Image classification data set "version3" (Siddharth-magesh/Glass-Sanitation-Classification-Dataset on GitHub). Class labels (2): clean, dirty.

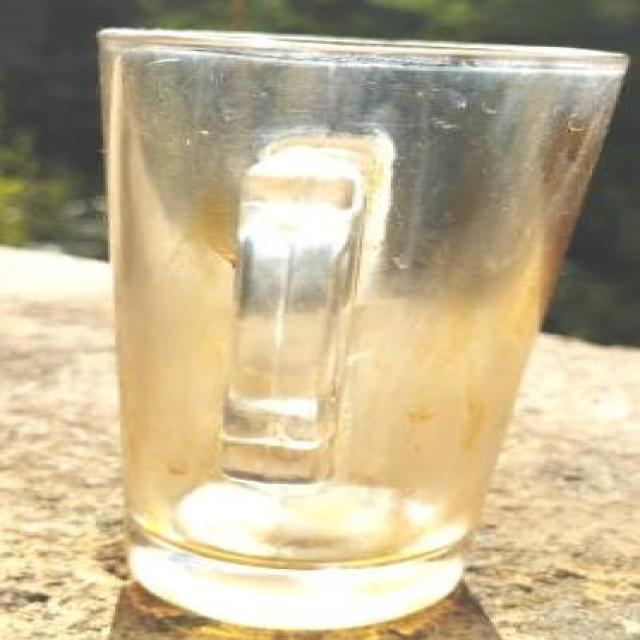
Label: dirty

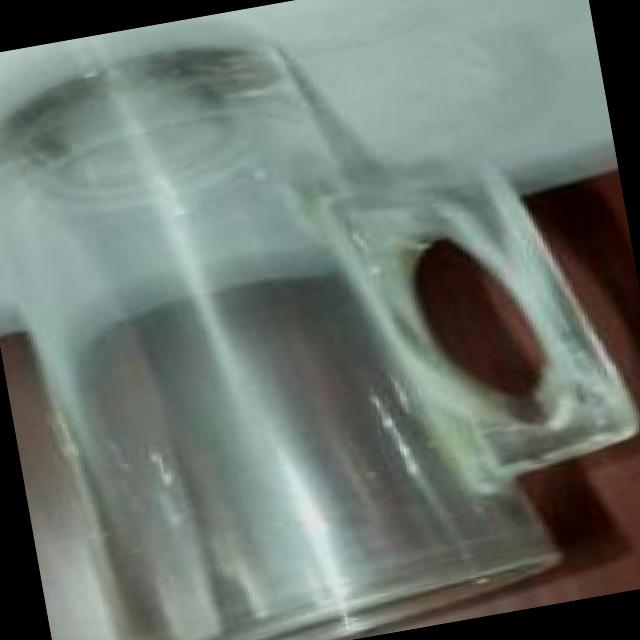
Label: clean

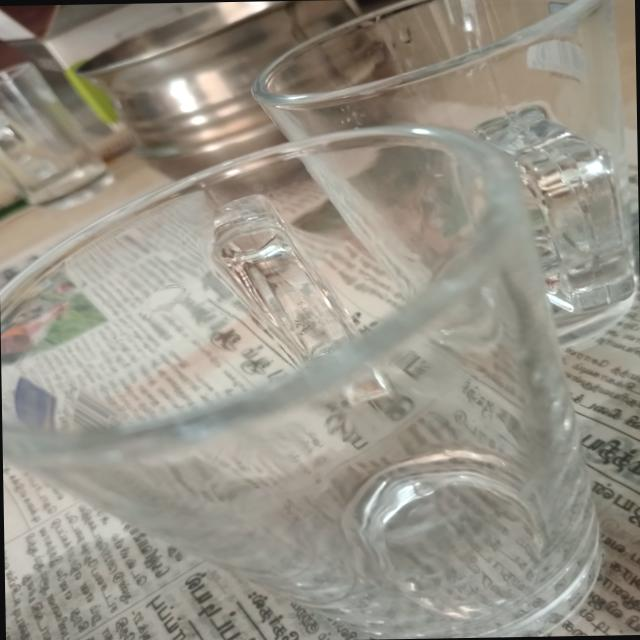
Label: clean

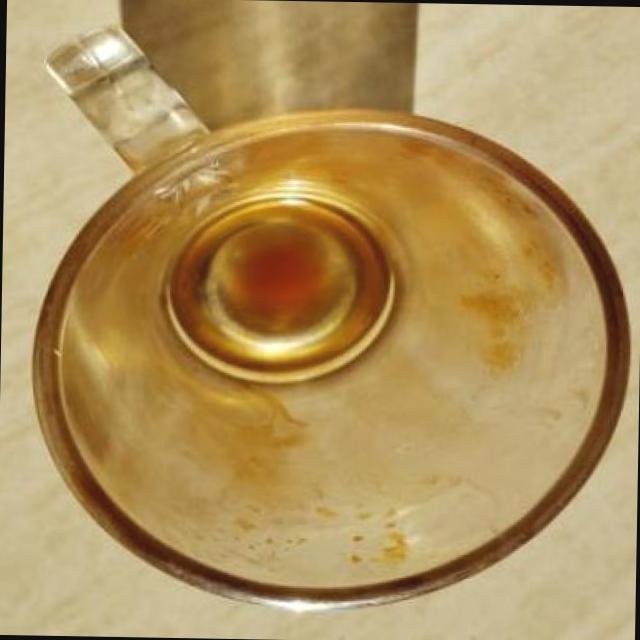
Label: dirty

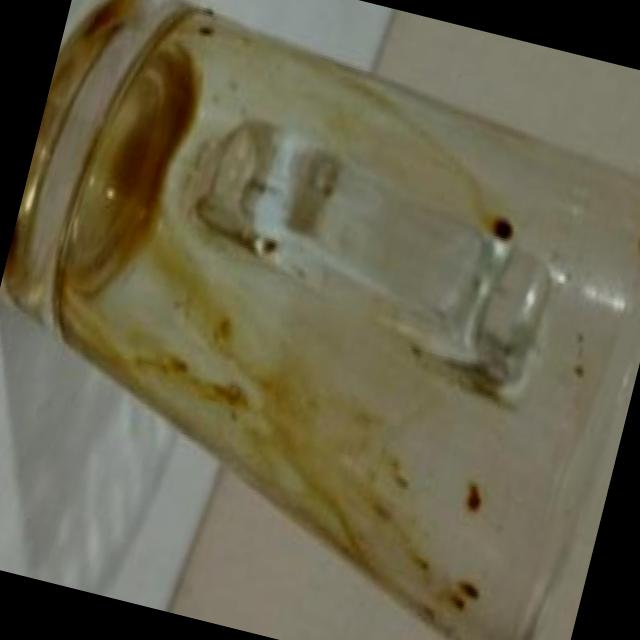
Label: dirty

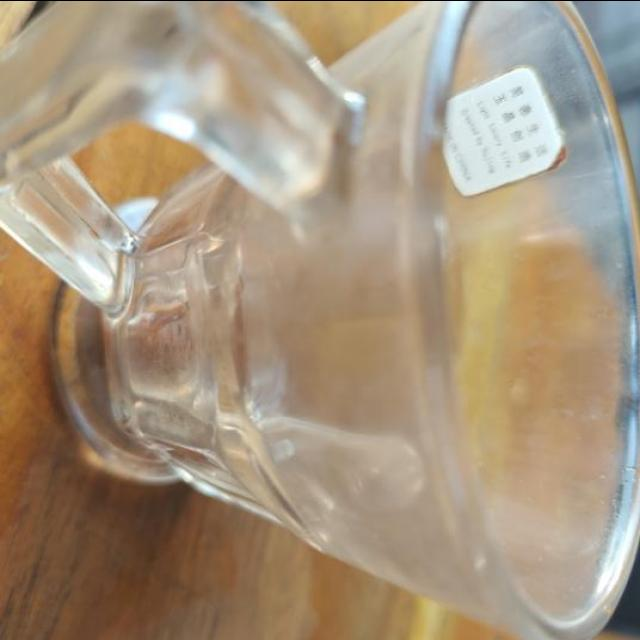
Label: clean
